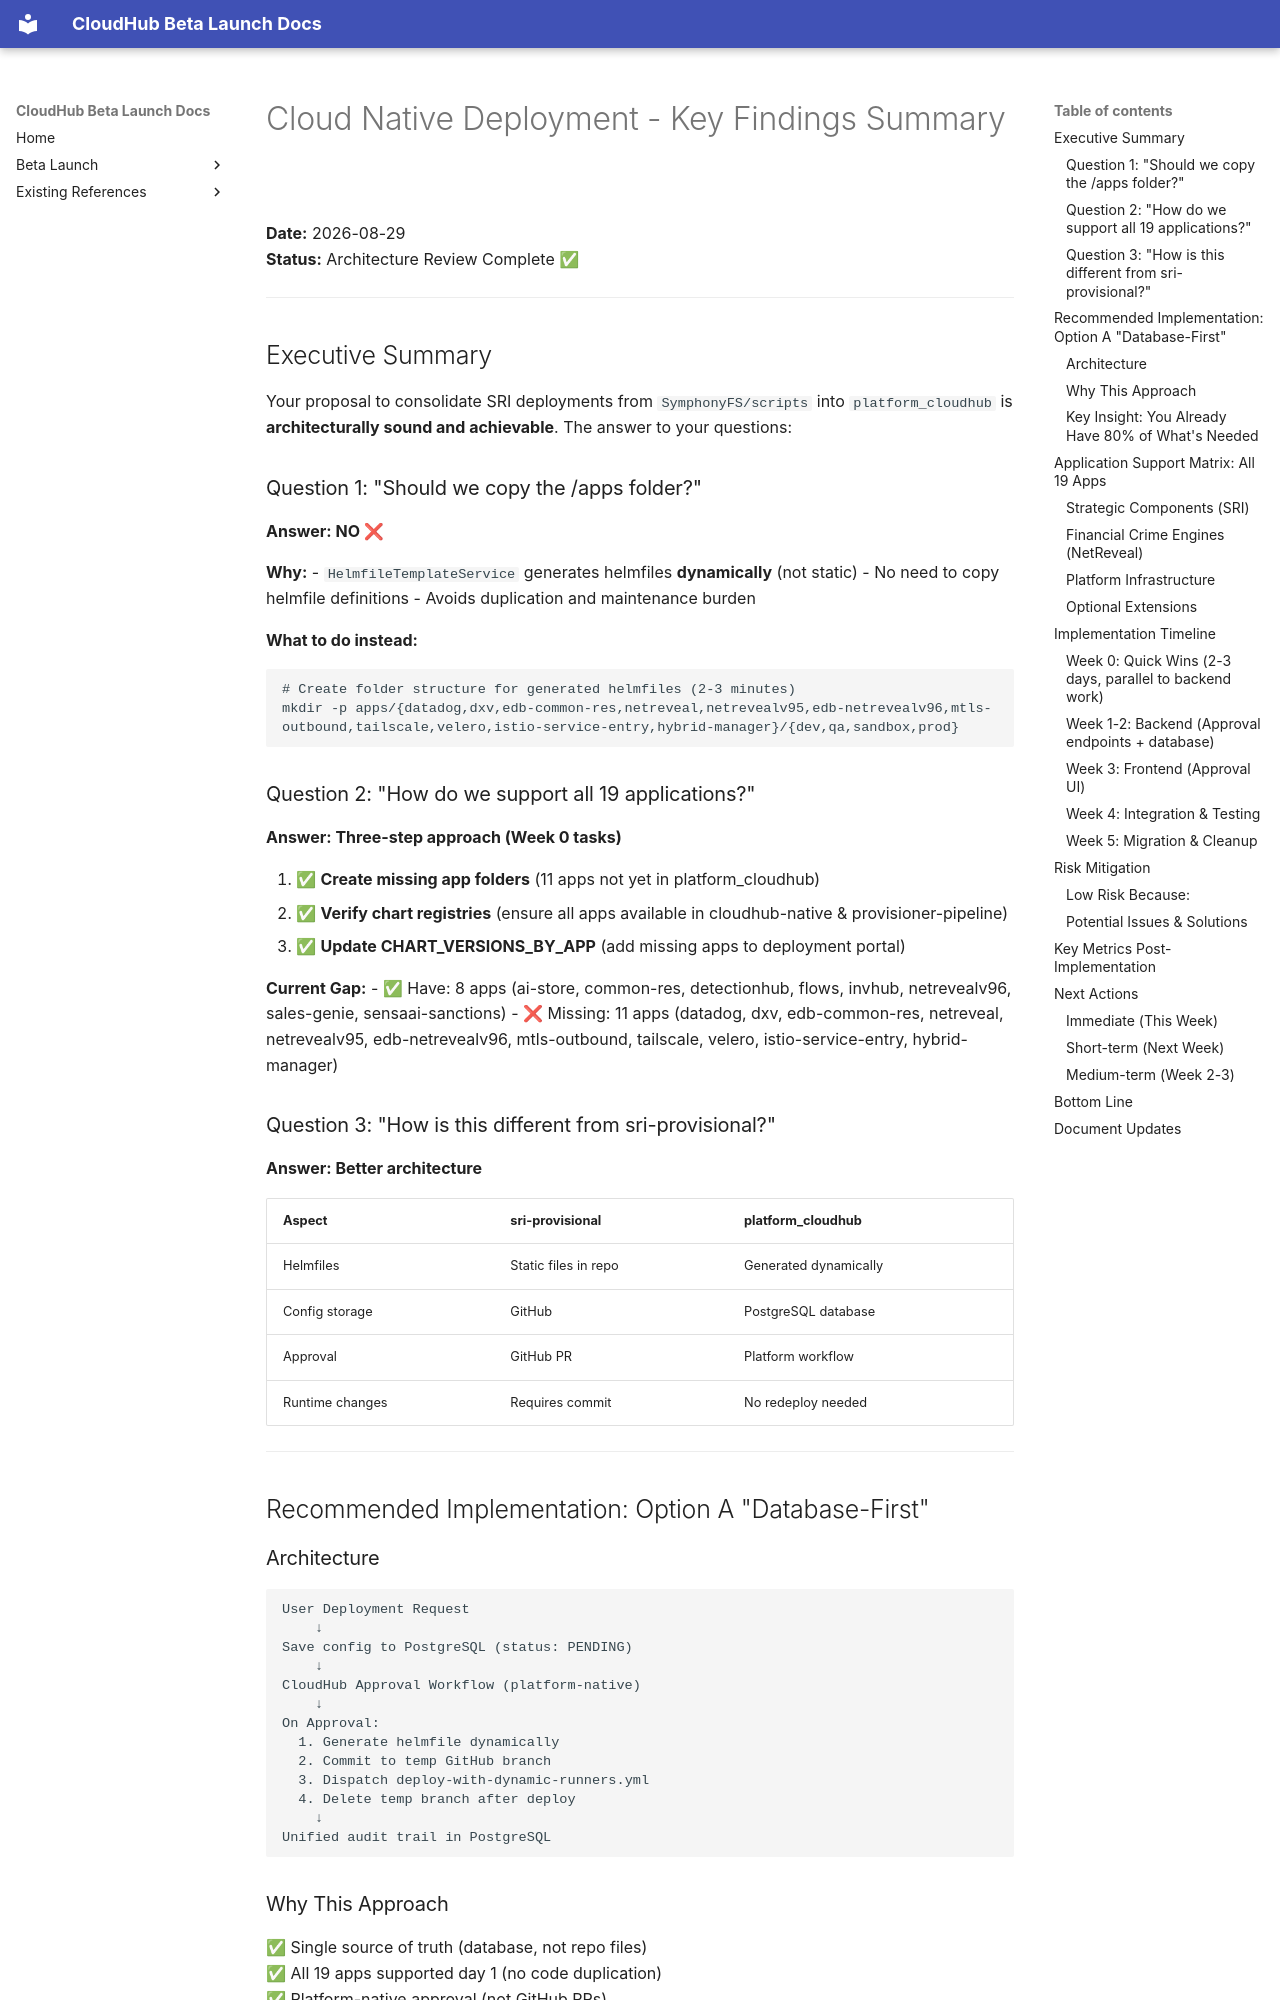

repository: jubermohamad/scp-cloudhub · page: CLOUD_NATIVE_DEPLOYMENT_SUMMARY/index.html · generator: mkdocs

# Cloud Native Deployment - Key Findings Summary

**Date:** 2026-08-29  
**Status:** Architecture Review Complete ✅

---

## Executive Summary

Your proposal to consolidate SRI deployments from `SymphonyFS/scripts` into `platform_cloudhub` is **architecturally sound and achievable**. The answer to your questions:

### Question 1: "Should we copy the /apps folder?"

**Answer: NO ❌**

**Why:**
- `HelmfileTemplateService` generates helmfiles **dynamically** (not static)
- No need to copy helmfile definitions
- Avoids duplication and maintenance burden

**What to do instead:**
```bash
# Create folder structure for generated helmfiles (2-3 minutes)
mkdir -p apps/{datadog,dxv,edb-common-res,netreveal,netrevealv95,edb-netrevealv96,mtls-outbound,tailscale,velero,istio-service-entry,hybrid-manager}/{dev,qa,sandbox,prod}
```

### Question 2: "How do we support all 19 applications?"

**Answer: Three-step approach (Week 0 tasks)**

1. ✅ **Create missing app folders** (11 apps not yet in platform_cloudhub)
2. ✅ **Verify chart registries** (ensure all apps available in cloudhub-native & provisioner-pipeline)
3. ✅ **Update CHART_VERSIONS_BY_APP** (add missing apps to deployment portal)

**Current Gap:**
- ✅ Have: 8 apps (ai-store, common-res, detectionhub, flows, invhub, netrevealv96, sales-genie, sensaai-sanctions)
- ❌ Missing: 11 apps (datadog, dxv, edb-common-res, netreveal, netrevealv95, edb-netrevealv96, mtls-outbound, tailscale, velero, istio-service-entry, hybrid-manager)

### Question 3: "How is this different from sri-provisional?"

**Answer: Better architecture**

| Aspect | sri-provisional | platform_cloudhub |
|--------|-----------------|-------------------|
| Helmfiles | Static files in repo | Generated dynamically |
| Config storage | GitHub | PostgreSQL database |
| Approval | GitHub PR | Platform workflow |
| Runtime changes | Requires commit | No redeploy needed |

---

## Recommended Implementation: Option A "Database-First"

### Architecture
```
User Deployment Request
    ↓
Save config to PostgreSQL (status: PENDING)
    ↓
CloudHub Approval Workflow (platform-native)
    ↓
On Approval:
  1. Generate helmfile dynamically
  2. Commit to temp GitHub branch
  3. Dispatch deploy-with-dynamic-runners.yml
  4. Delete temp branch after deploy
    ↓
Unified audit trail in PostgreSQL
```
